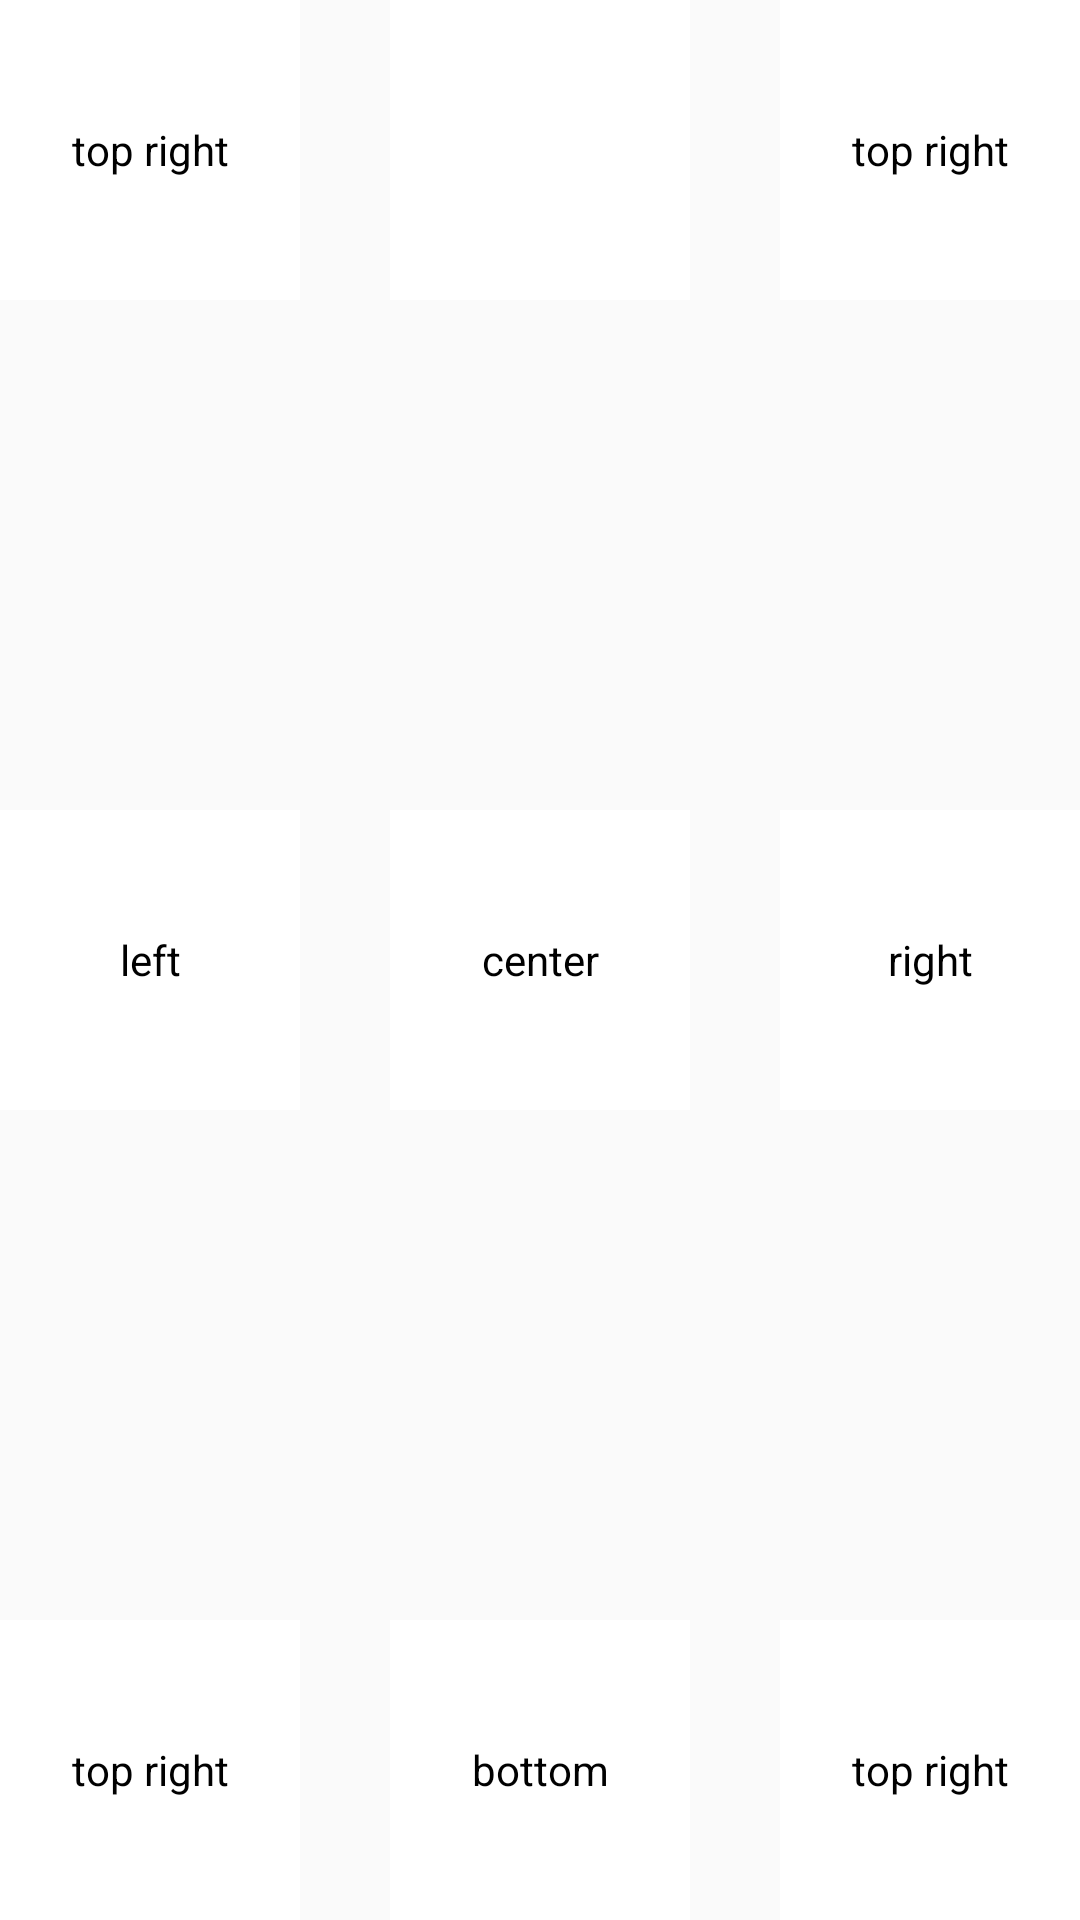

This screen was rendered from an Android layout file. Write that file and the resources it references.
<!-- AndroidManifest.xml: application theme Theme.AppCompat.Light.NoActionBar -->
<!-- res/layout/fragment_viewpager_content.xml -->
<?xml version="1.0" encoding="utf-8"?>
<androidx.constraintlayout.widget.ConstraintLayout xmlns:android="http://schemas.android.com/apk/res/android"
    android:layout_width="match_parent"
    android:layout_height="match_parent"
    xmlns:app="http://schemas.android.com/apk/res-auto"
    xmlns:tools="http://schemas.android.com/tools">

    <TextView
        android:id="@+id/center"
        android:layout_width="100dp"
        android:layout_height="100dp"
        android:gravity="center"
        app:layout_constraintTop_toTopOf="parent"
        app:layout_constraintStart_toStartOf="parent"
        app:layout_constraintEnd_toEndOf="parent"
        app:layout_constraintBottom_toBottomOf="parent"
        android:text="center"
        android:textColor="@color/black"
        android:background="@color/white"/>

    <TextView
        android:id="@+id/tv_top"
        android:layout_width="100dp"
        android:layout_height="100dp"
        android:gravity="center"
        app:layout_constraintTop_toTopOf="parent"
        app:layout_constraintStart_toStartOf="parent"
        app:layout_constraintEnd_toEndOf="parent"
        tools:text="content here"
        android:textColor="@color/black"
        android:background="@color/white"/>

    <TextView
        android:id="@+id/tv_bottom"
        android:layout_width="100dp"
        android:layout_height="100dp"
        android:gravity="center"
        app:layout_constraintStart_toStartOf="parent"
        app:layout_constraintEnd_toEndOf="parent"
        app:layout_constraintBottom_toBottomOf="parent"
        android:text="bottom"
        android:textColor="@color/black"
        android:background="@color/white"/>

    <TextView
        android:id="@+id/tv_left"
        android:layout_width="100dp"
        android:layout_height="100dp"
        android:gravity="center"
        app:layout_constraintStart_toStartOf="parent"
        app:layout_constraintTop_toTopOf="parent"
        app:layout_constraintBottom_toBottomOf="parent"
        android:text="left"
        android:textColor="@color/black"
        android:background="@color/white"/>

    <TextView
        android:id="@+id/tv_right"
        android:layout_width="100dp"
        android:layout_height="100dp"
        android:gravity="center"
        app:layout_constraintTop_toTopOf="parent"
        app:layout_constraintBottom_toBottomOf="parent"
        app:layout_constraintEnd_toEndOf="parent"
        android:text="right"
        android:textColor="@color/black"
        android:background="@color/white"/>

    <TextView
        android:id="@+id/tv_top_right"
        android:layout_width="100dp"
        android:layout_height="100dp"
        android:gravity="center"
        app:layout_constraintTop_toTopOf="parent"
        app:layout_constraintEnd_toEndOf="parent"
        android:text="top right"
        android:textColor="@color/black"
        android:background="@color/white"/>

    <TextView
        android:id="@+id/tv_top_left"
        android:layout_width="100dp"
        android:layout_height="100dp"
        android:gravity="center"
        app:layout_constraintTop_toTopOf="parent"
        app:layout_constraintStart_toStartOf="parent"
        android:text="top right"
        android:textColor="@color/black"
        android:background="@color/white"/>

    <TextView
        android:id="@+id/tv_bottom_right"
        android:layout_width="100dp"
        android:layout_height="100dp"
        android:gravity="center"
        app:layout_constraintBottom_toBottomOf="parent"
        app:layout_constraintEnd_toEndOf="parent"
        android:text="top right"
        android:textColor="@color/black"
        android:background="@color/white"/>

    <TextView
        android:id="@+id/tv_bottom_left"
        android:layout_width="100dp"
        android:layout_height="100dp"
        android:gravity="center"
        app:layout_constraintBottom_toBottomOf="parent"
        app:layout_constraintStart_toStartOf="parent"
        android:text="top right"
        android:textColor="@color/black"
        android:background="@color/white"/>
</androidx.constraintlayout.widget.ConstraintLayout>
<!-- resources referenced by this layout -->
<resources>

  <!-- not gathered from this repository: default colours our renderer supplied (Android Studio template values) -->
  <color name="black">#FF000000</color>
  <color name="white">#FFFFFFFF</color>
</resources>
